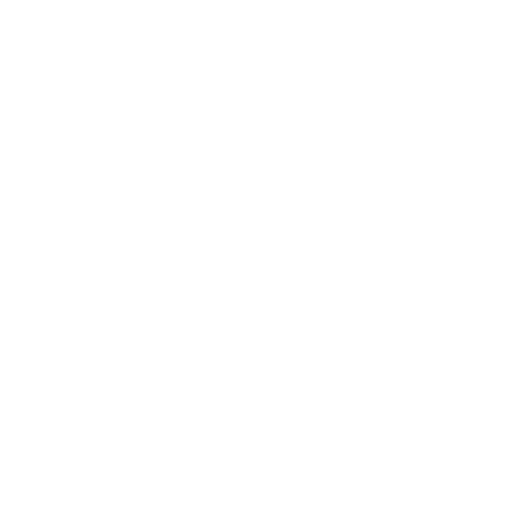
t = 0.00 s
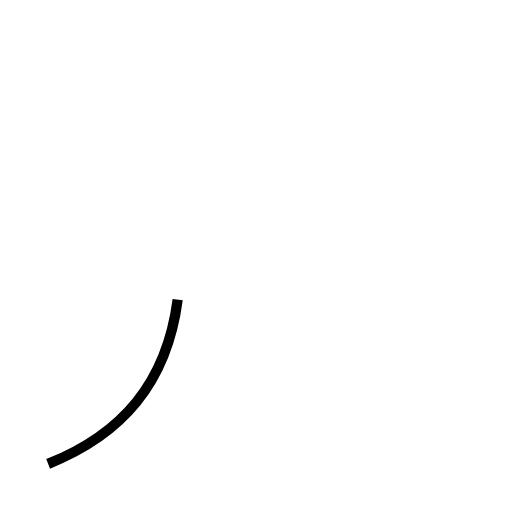
t = 0.65 s
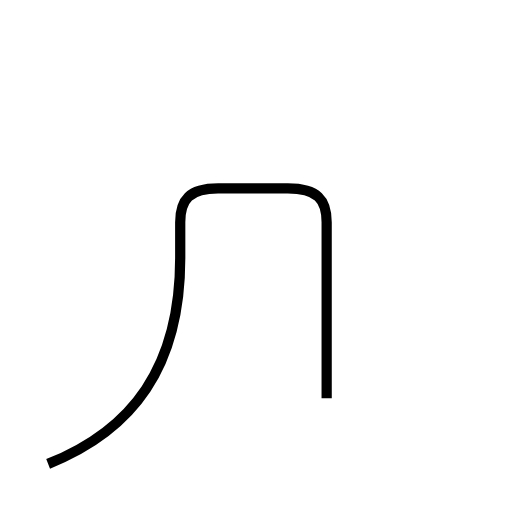
t = 1.94 s
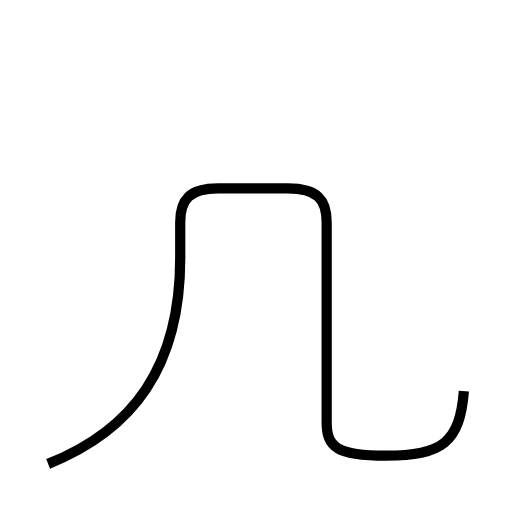
t = 2.59 s
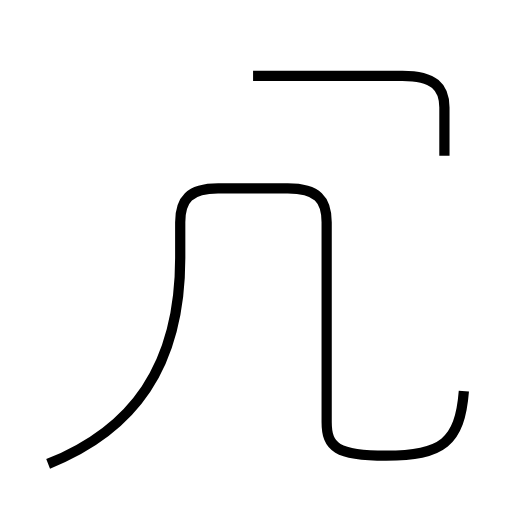
t = 3.35 s
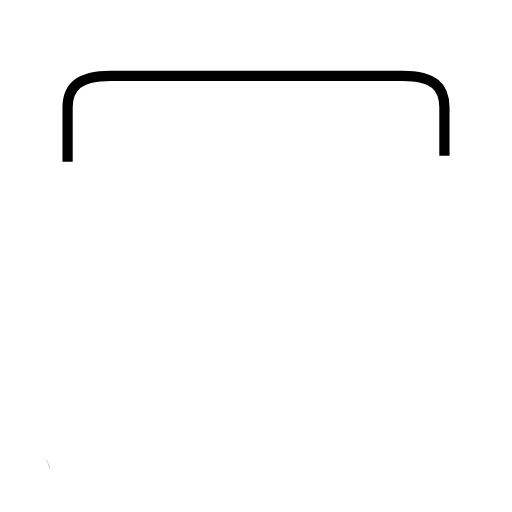
t = 4.10 s

The animated SVG that drew these frames (rendered in a browser with its animation timeline set to each time). Animation: 2 SMIL elements (animate=2); one cycle of 4.10 s.

<?xml version='1.0' encoding='utf-8'?>
<svg viewBox="0.0 -6.0 50.0 50.0" version="1.1" xmlns="http://www.w3.org/2000/svg"><rect x="-1000" y="-1000" width="2000" height="2000" stroke="white" fill="white" /><g style="fill:none;stroke:#000000;stroke-width:1"><path d="M 4.7 1.3 C 13.0 -2.0 17.6 -8.2 17.6 -18.8 L 17.6 -22.3 C 17.6 -24.5 18.5 -25.6 21.3 -25.6 L 28.1 -25.6 C 31.0 -25.6 31.9 -24.5 31.9 -22.3 L 31.9 -2.8 C 31.9 -0.3 32.9 0.5 37.7 0.5 C 43.2 0.5 44.9 -0.8 45.3 -5.8 " transform="translate(0.0 38.0)" stroke-dasharray="86.29755273440377" stroke-dashoffset="86.29755273440377"><animate attributeName="stroke-dashoffset" from="86.29755273440377" to="0" dur="2.588926582032113s" begin="0s; anim_end.end" fill="freeze" id="anim0" /></path><path d="M 43.4 -28.8 L 43.4 -33.5 C 43.4 -35.5 42.4 -36.6 39.3 -36.6 L 10.8 -36.6 C 7.7 -36.6 6.6 -35.5 6.6 -33.5 L 6.6 -28.2" transform="translate(0.0 38.0)" stroke-dasharray="50.42188166108627" stroke-dashoffset="50.42188166108627"><animate attributeName="stroke-dashoffset" from="50.42188166108627" to="0" dur="1.512656449832588s" begin="anim0.end" fill="freeze" id="anim_end" /></path></g></svg>
